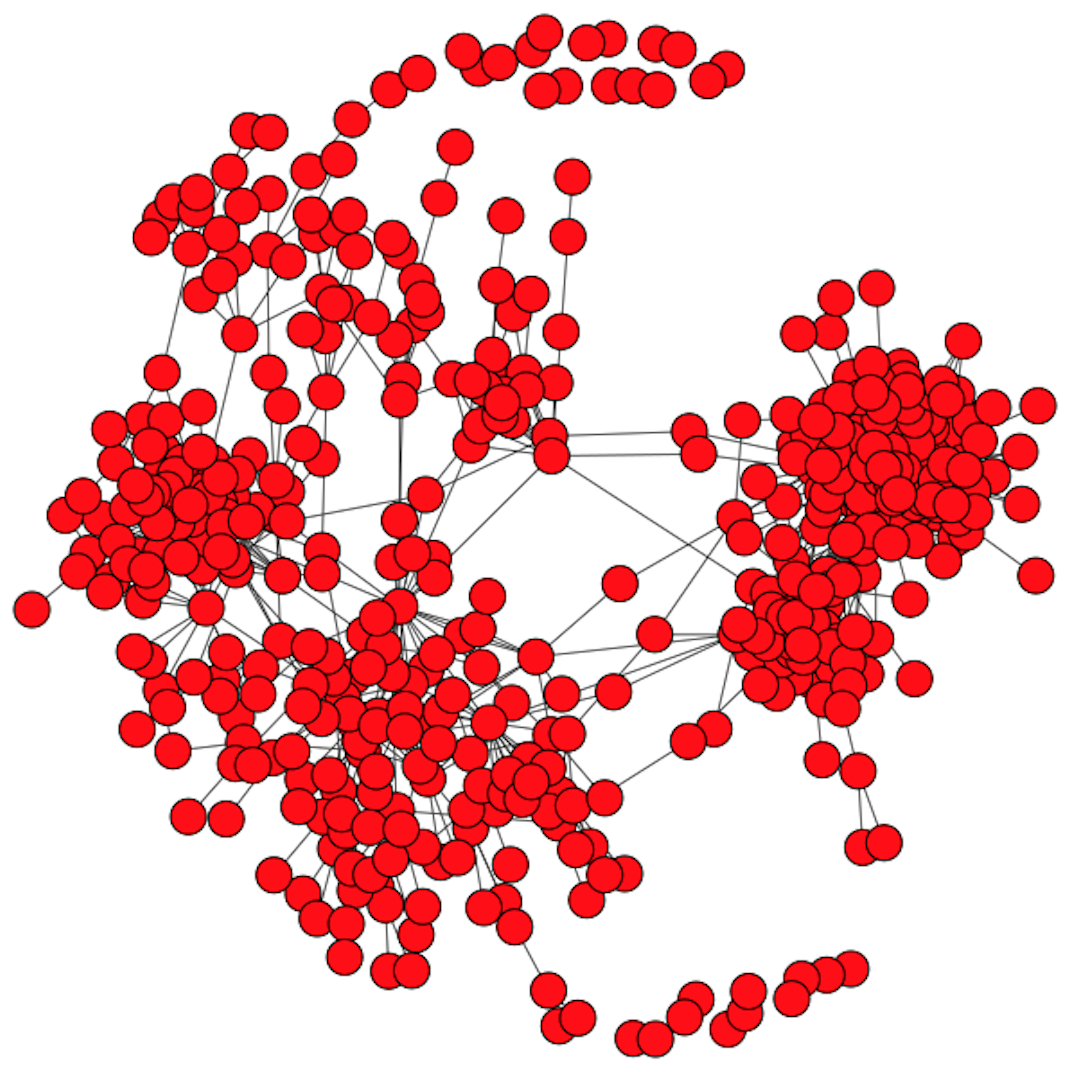

The data file committed next to this chart (first rows):
8008, 24790
8008, 31164
10672, 21531
67168, 67317
67168, 69872
67168, 79687
67168, 74889
67168, 79745
67168, 79696
67168, 67300
67168, 75053
67168, 67266
67168, 77917
67168, 70331
67168, 69908
67168, 75298
67168, 70957
2684, 28729
2684, 13410
2684, 36237
2684, 20914
2684, 56716
2684, 17955
2684, 63005
2684, 24799
65041, 67085
65041, 69867
65041, 76727
65041, 67266
65041, 66897
65041, 66889
65041, 75370
65041, 79670
65041, 71474
65041, 65122
65041, 69816
65041, 66922
65041, 70957
65041, 66970
65041, 70331
65041, 66851
65041, 79065
65041, 66964
13446, 17589
13446, 22404
1602, 23922
61934, 62053
61934, 69847
61934, 71976
61934, 63908
61934, 70356
61934, 62266
61934, 62509
61934, 67114
61934, 68987
61934, 69926
61934, 62482
61934, 62498
61934, 66957
61934, 63928
61934, 64689
... 2,633 more rows
